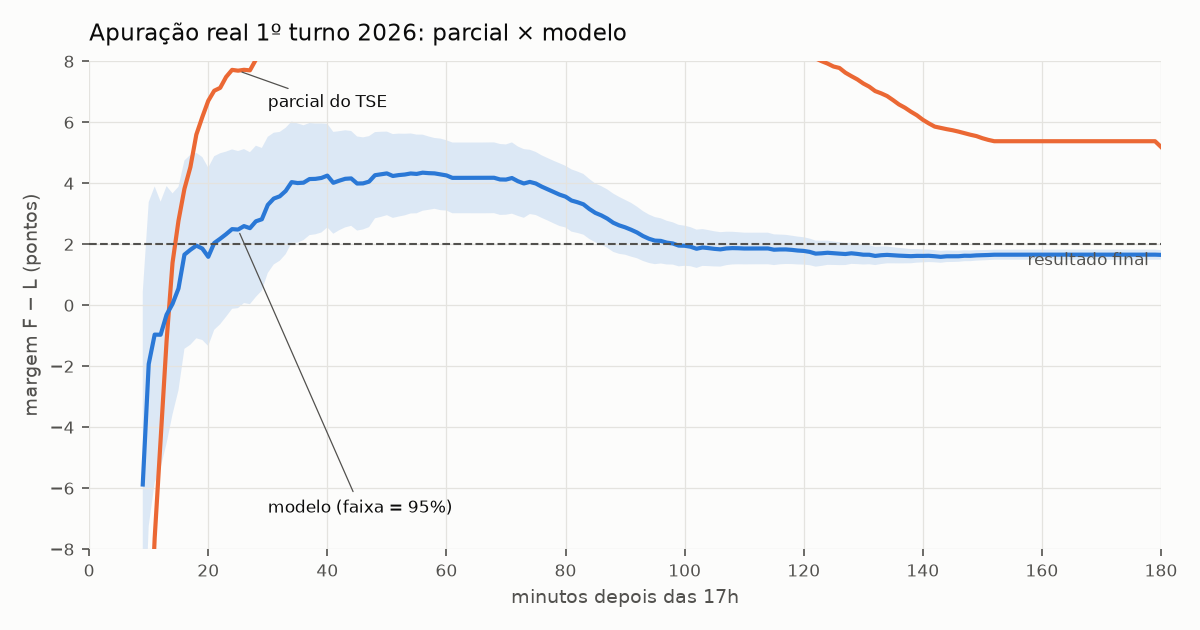

The table this chart was drawn from, first rows:
t, apurado, secoes, ingenuo, mu, sd, sd_bruto, phi_D, w, final
9.0, 0.3658, 0.1839, -15.4, -5.879, 3.219, 3.13, 2.117, 0.6906, 2.018
10.0, 0.3916, 0.214, -12.12, -1.929, 2.71, 2.605, 2.2, 0.6906, 2.018
11.0, 0.4408, 0.2715, -7.642, -0.9632, 2.479, 2.364, 2.238, 0.6906, 2.018
12.0, 0.5073, 0.3464, -4.422, -0.9669, 2.227, 2.099, 2.145, 0.6906, 2.018
13.0, 0.5971, 0.444, -1.172, -0.3099, 2.152, 2.021, 2.254, 0.6906, 2.018
14.0, 0.7124, 0.5686, 1.394, 0.04601, 1.849, 1.696, 2.347, 0.6906, 2.018
15.0, 0.7975, 0.6605, 2.772, 0.5495, 1.703, 1.536, 2.261, 0.6906, 2.018
16.0, 0.8848, 0.7545, 3.82, 1.66, 1.576, 1.395, 2.225, 0.6906, 2.018
17.0, 0.9743, 0.8505, 4.53, 1.819, 1.589, 1.411, 2.398, 0.6906, 2.018
18.0, 1.066, 0.9466, 5.599, 1.957, 1.551, 1.371, 2.348, 0.6906, 2.018
19.0, 1.155, 1.04, 6.171, 1.86, 1.531, 1.349, 2.328, 0.6949, 2.018
20.0, 1.244, 1.135, 6.706, 1.589, 1.492, 1.307, 2.294, 0.6953, 2.018
21.0, 1.336, 1.231, 7.035, 2.041, 1.453, 1.264, 2.301, 0.6949, 2.018
22.0, 1.429, 1.327, 7.13, 2.181, 1.431, 1.24, 2.274, 0.6946, 2.018
23.0, 1.518, 1.421, 7.488, 2.332, 1.382, 1.185, 2.235, 0.6949, 2.018
24.0, 1.603, 1.51, 7.72, 2.497, 1.334, 1.131, 2.238, 0.6946, 2.018
25.0, 1.691, 1.604, 7.693, 2.482, 1.314, 1.109, 2.305, 0.6944, 2.018
26.0, 1.779, 1.697, 7.722, 2.596, 1.288, 1.08, 2.311, 0.6945, 2.018
27.0, 1.865, 1.789, 7.704, 2.528, 1.271, 1.062, 2.335, 0.6942, 2.018
28.0, 2.037, 1.972, 8.058, 2.754, 1.265, 1.057, 2.365, 0.6943, 2.018
29.0, 2.222, 2.165, 8.41, 2.82, 1.194, 0.9759, 2.362, 0.6944, 2.018
30.0, 2.433, 2.383, 8.225, 3.292, 1.14, 0.9139, 2.363, 0.6944, 2.018
31.0, 2.622, 2.579, 8.426, 3.499, 1.102, 0.8715, 2.318, 0.6944, 2.018
32.0, 2.808, 2.772, 8.687, 3.572, 1.078, 0.8456, 2.307, 0.6944, 2.018
33.0, 2.974, 2.947, 8.937, 3.748, 1.058, 0.8242, 2.305, 0.6943, 2.018
34.0, 3.33, 3.324, 9.164, 4.038, 1.015, 0.7787, 2.303, 0.6942, 2.018
35.0, 3.597, 3.607, 9.297, 4.008, 0.9979, 0.7633, 2.337, 0.6939, 2.018
36.0, 3.875, 3.896, 9.532, 4.02, 0.9605, 0.7217, 2.297, 0.6925, 2.018
37.0, 4.15, 4.183, 9.64, 4.139, 0.9382, 0.6999, 2.292, 0.6919, 2.018
38.0, 4.428, 4.474, 9.713, 4.145, 0.9275, 0.6936, 2.273, 0.6903, 2.018
39.0, 4.702, 4.761, 9.894, 4.175, 0.9126, 0.6815, 2.23, 0.689, 2.018
40.0, 5.154, 5.236, 10.07, 4.252, 0.8673, 0.6334, 2.203, 0.6864, 2.018
41.0, 5.52, 5.622, 10.11, 4.016, 0.8521, 0.6236, 2.213, 0.6865, 2.018
42.0, 5.887, 6.005, 10.3, 4.085, 0.8284, 0.6021, 2.188, 0.6866, 2.018
43.0, 6.255, 6.39, 10.42, 4.147, 0.8127, 0.5916, 2.163, 0.6865, 2.018
44.0, 6.622, 6.775, 10.57, 4.16, 0.7933, 0.5758, 2.107, 0.6875, 2.018
45.0, 6.989, 7.159, 10.7, 3.992, 0.7873, 0.5785, 2.112, 0.6879, 2.018
46.0, 7.347, 7.541, 10.66, 3.997, 0.7705, 0.5659, 2.121, 0.6883, 2.018
47.0, 7.715, 7.928, 10.7, 4.054, 0.7615, 0.5643, 2.137, 0.6889, 2.018
48.0, 8.174, 8.409, 10.69, 4.265, 0.7213, 0.5226, 2.11, 0.6898, 2.018
49.0, 8.628, 8.893, 10.69, 4.294, 0.7123, 0.5232, 2.132, 0.6909, 2.018
50.0, 9.079, 9.374, 10.79, 4.324, 0.6993, 0.5182, 2.09, 0.6909, 2.018
51.0, 9.541, 9.855, 10.97, 4.24, 0.701, 0.5327, 2.087, 0.6923, 2.018
52.0, 10.05, 10.39, 11.17, 4.269, 0.6939, 0.536, 2.089, 0.6944, 2.018
53.0, 10.63, 11, 11.23, 4.287, 0.6824, 0.535, 2.096, 0.6958, 2.018
54.0, 11.17, 11.57, 11.29, 4.322, 0.6695, 0.5306, 2.081, 0.6974, 2.018
55.0, 11.71, 12.14, 11.36, 4.307, 0.6584, 0.5283, 2.096, 0.7003, 2.018
56.0, 12.27, 12.73, 11.27, 4.348, 0.6366, 0.5126, 2.079, 0.7055, 2.018
57.0, 12.82, 13.32, 11.32, 4.333, 0.6137, 0.495, 2.063, 0.7079, 2.018
58.0, 13.36, 13.89, 11.37, 4.325, 0.5922, 0.4787, 2.046, 0.7101, 2.018
59.0, 13.9, 14.46, 11.42, 4.292, 0.5989, 0.4963, 2.006, 0.7111, 2.018
60.0, 14.44, 15.03, 11.36, 4.259, 0.5881, 0.492, 2.006, 0.7117, 2.018
61.0, 14.99, 15.61, 11.25, 4.178, 0.5918, 0.5045, 2.008, 0.7117, 2.018
62.0, 14.99, 15.61, 11.25, 4.178, 0.5918, 0.5044, 2.008, 0.7117, 2.018
63.0, 14.99, 15.61, 11.25, 4.178, 0.5918, 0.5044, 2.008, 0.7117, 2.018
64.0, 14.99, 15.61, 11.25, 4.177, 0.5918, 0.5045, 2.008, 0.7119, 2.018
65.0, 14.99, 15.61, 11.25, 4.177, 0.592, 0.5047, 2.008, 0.7119, 2.018
66.0, 14.99, 15.61, 11.25, 4.177, 0.5922, 0.5049, 2.008, 0.712, 2.018
67.0, 14.99, 15.61, 11.25, 4.179, 0.5923, 0.505, 2.008, 0.7106, 2.018
68.0, 14.99, 15.61, 11.25, 4.181, 0.5922, 0.5049, 2.008, 0.7083, 2.018
... 172 more rows
